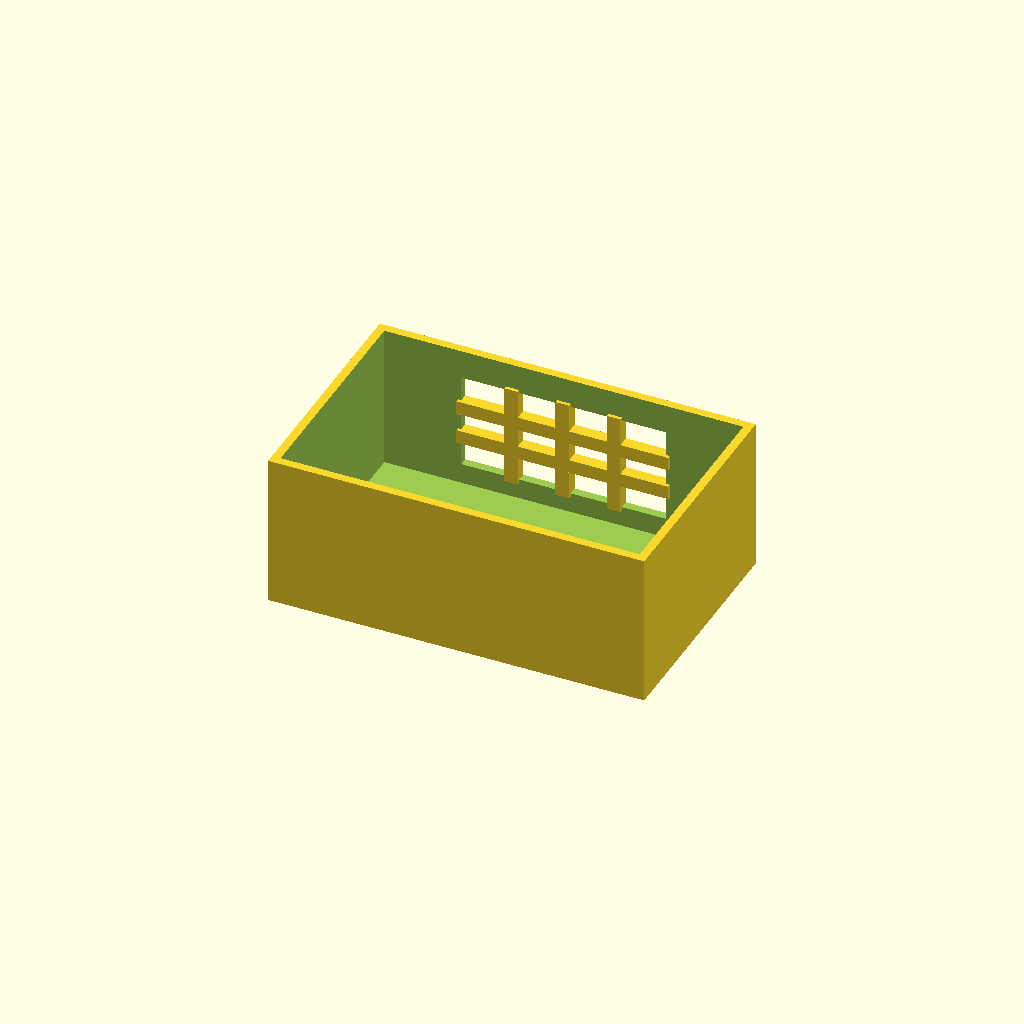
Cell 1: the model at its default parameters.
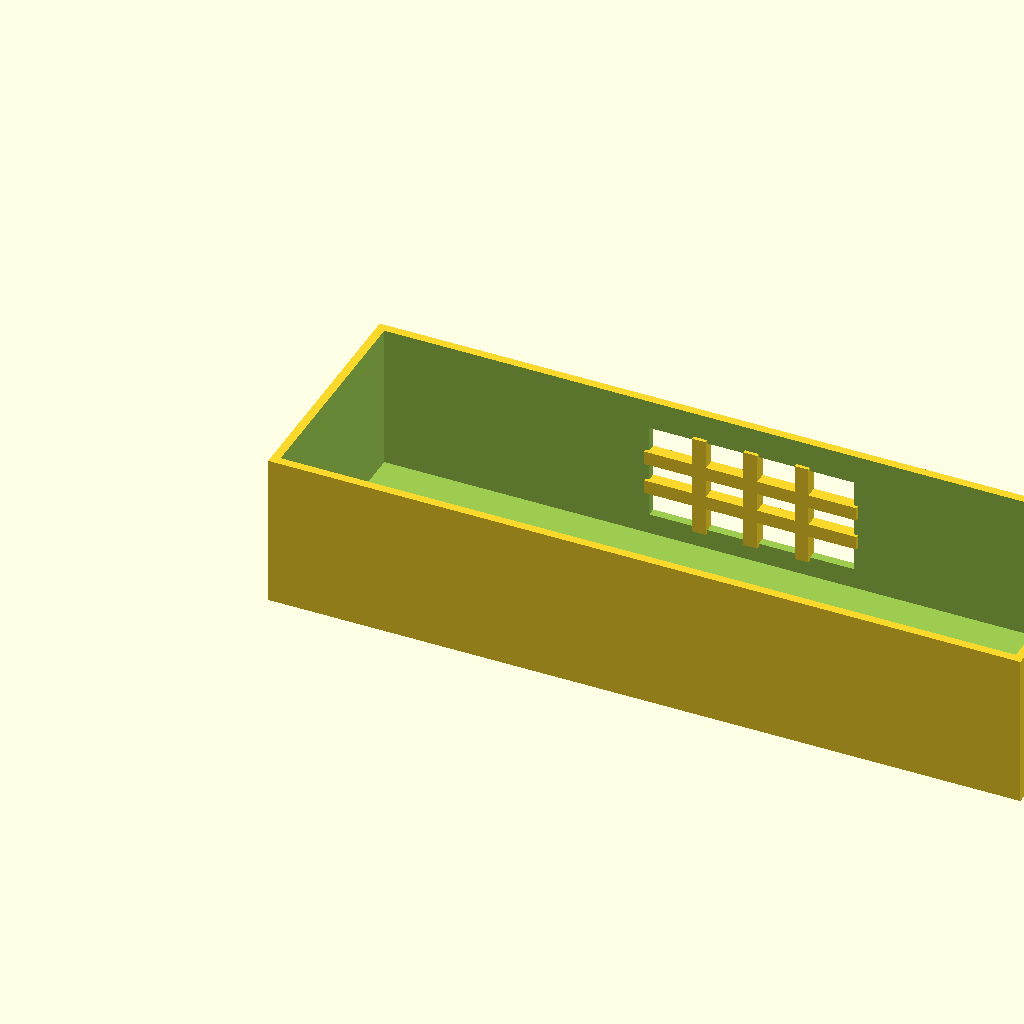
Cell 2 — box_l set to 220, the other parameters unchanged.
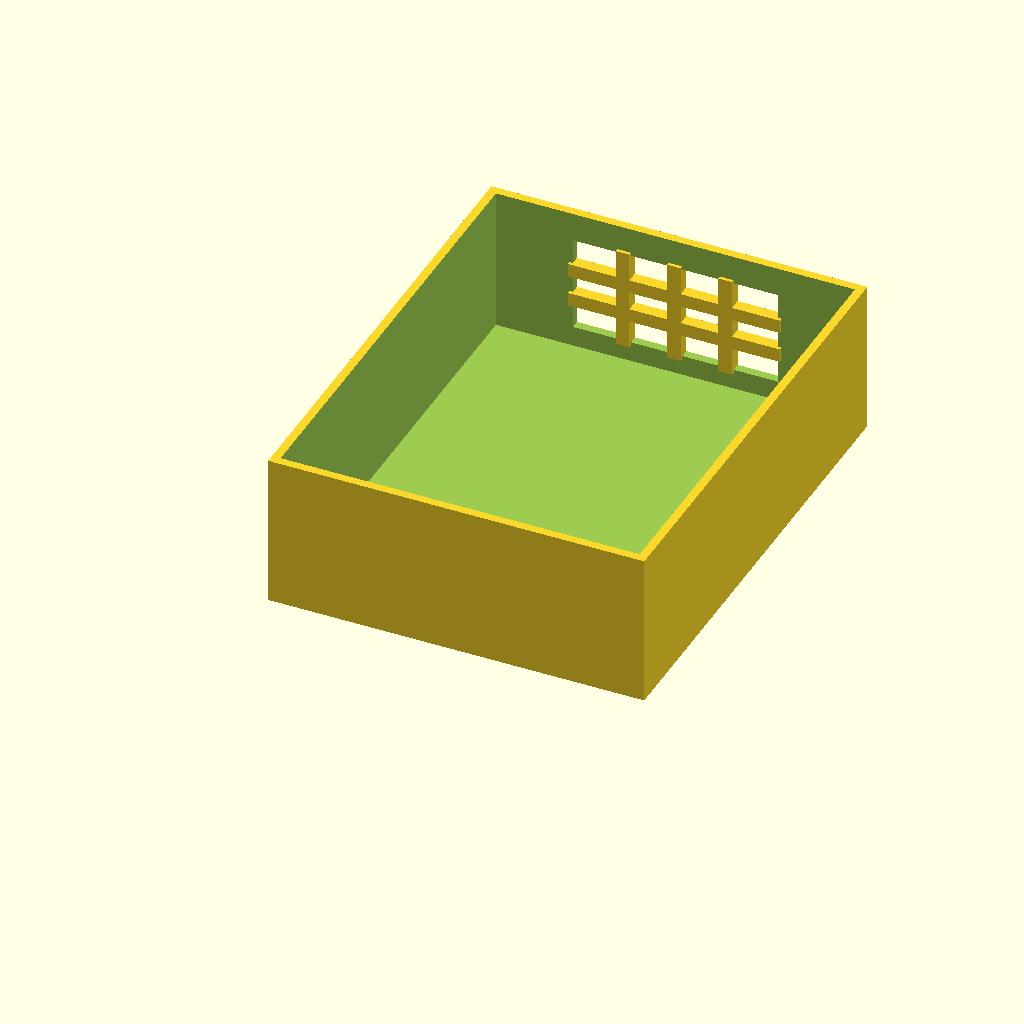
Cell 3: box_w = 140 (everything else at default).
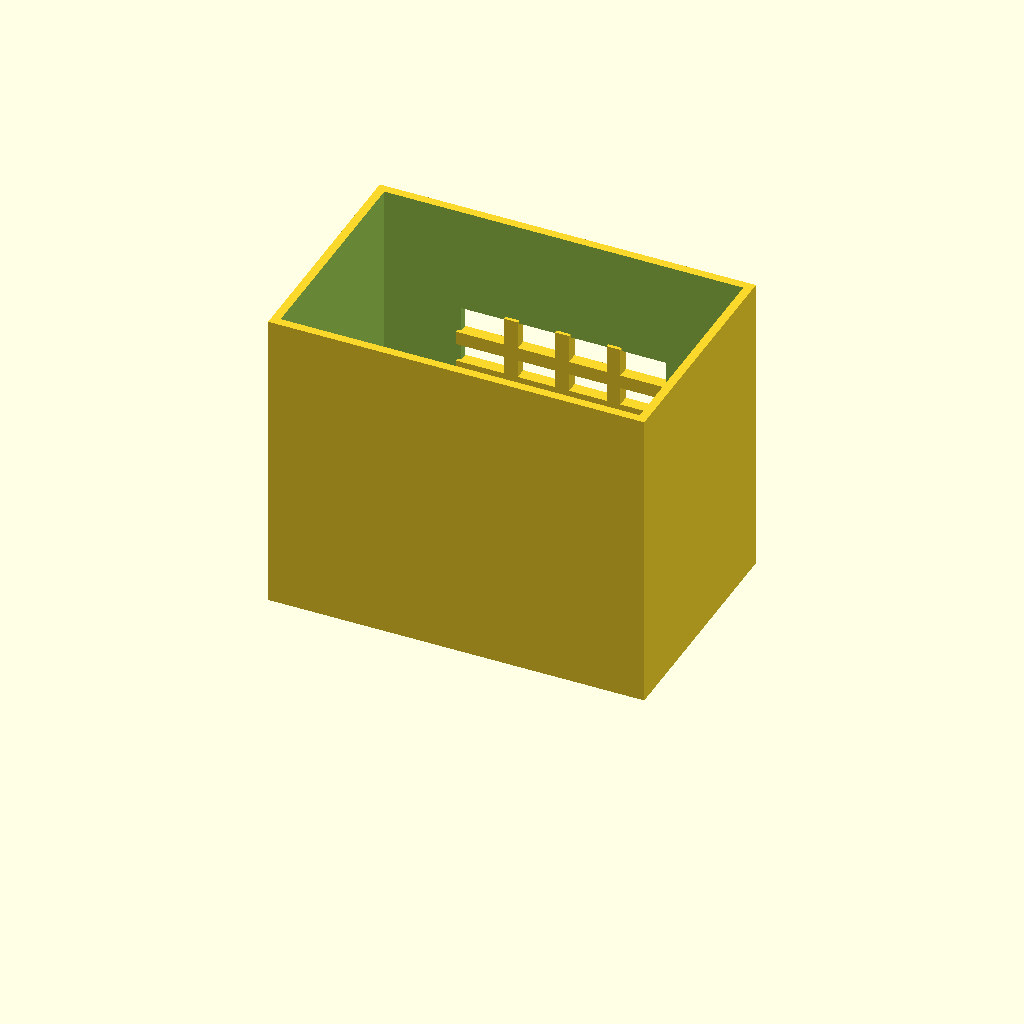
Cell 4: box_h = 90 (everything else at default).
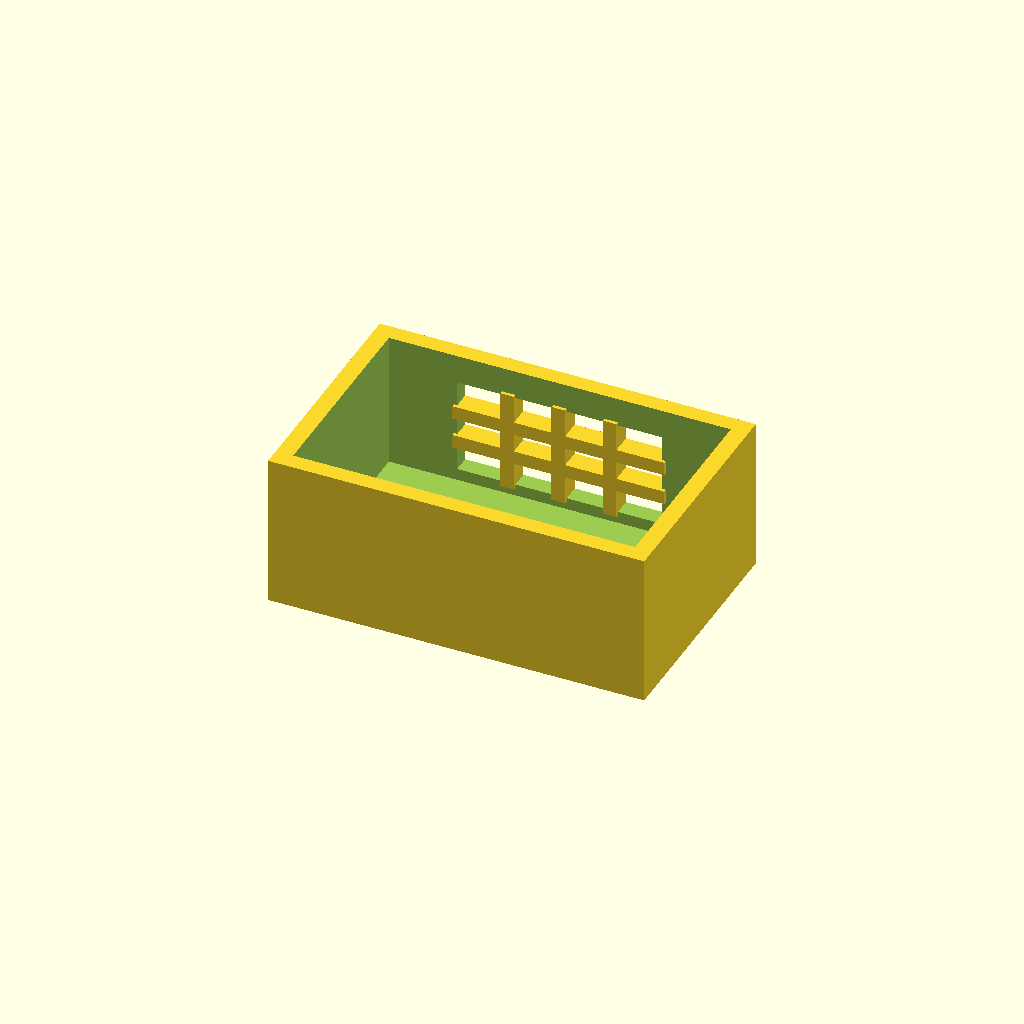
Cell 5: the same model with wall_t = 5.
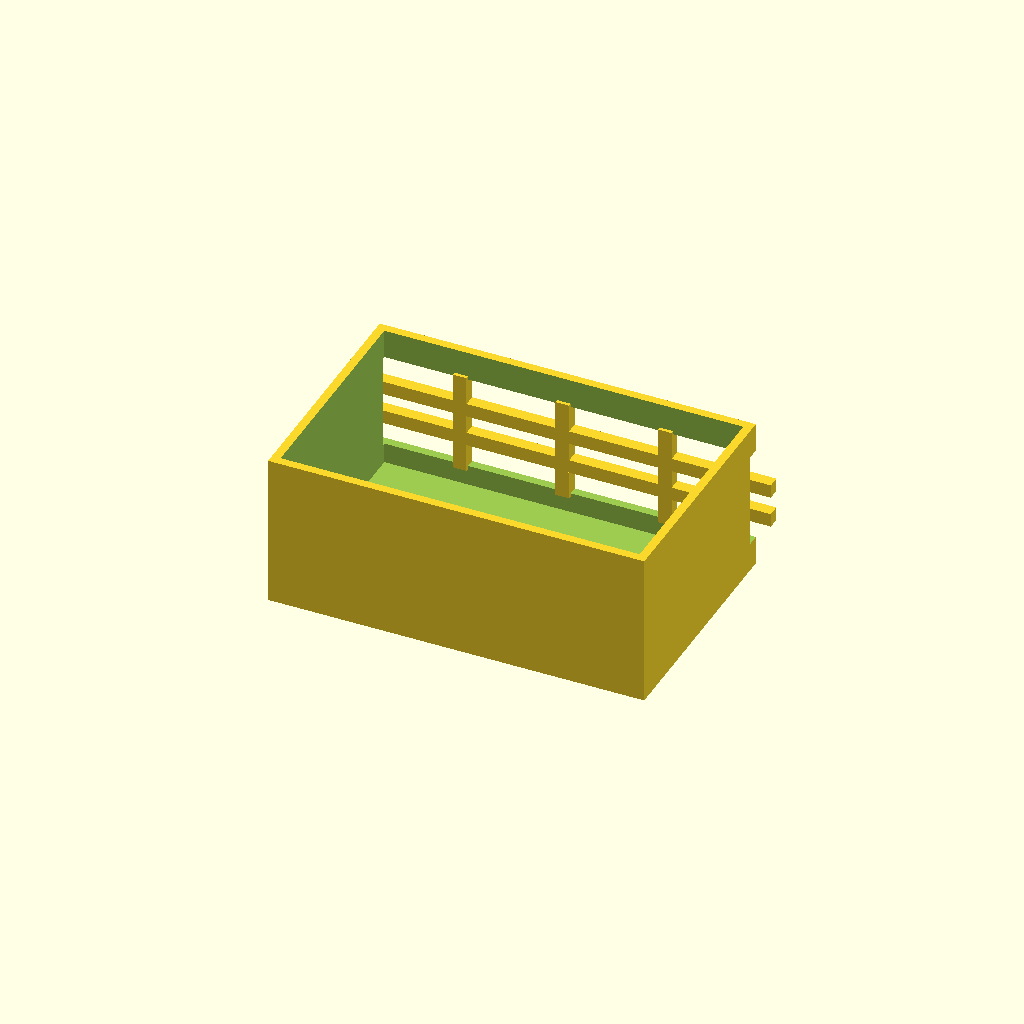
Cell 6 — win_l set to 120, the other parameters unchanged.
One fixed orthographic camera (rotation 55°, 0°, 25°; colour scheme Cornfield) for every cell.
OpenSCAD source file optional_data/data/solid2/ventbox/part_0017.scad:
$fn = 32;

// ----------------------------------------------------------------------
// Vent box: crossgrid enclosure
// ----------------------------------------------------------------------

// --- parameters (mm) ---
box_l = 110;              // box length, X
box_w = 70;               // box width, Y
box_h = 45;               // box height, Z
wall_t = 2.5;             // shell wall thickness
win_l = 60;               // vent window width, X
win_h = 28;               // vent window height, Z
bar_w = 4;                // grid bar width
n_v = 3;                  // vertical bar count
n_h = 2;                  // horizontal bar count

win_z0 = (box_h - win_h) / 2;  // window lower edge Z
v_step = win_l / (n_v + 1);  // vertical bar step
h_step = win_h / (n_h + 1);  // horizontal bar step

difference() {
  union() {
    difference() {
      cube([box_l, box_w, box_h]);
  translate([wall_t, wall_t, wall_t])
    cube([box_l - 2 * wall_t, box_w - 2 * wall_t, box_h]);
  translate([(box_l - win_l) / 2, box_w - wall_t - 1, win_z0])
    cube([win_l, wall_t + 2, win_h]);
    }
    for (i = [1 : n_v])
      translate([(box_l - win_l) / 2 + i * v_step - bar_w / 2,
                 box_w - wall_t - 1, win_z0 - 1])
        cube([bar_w, wall_t + 1, win_h + 2]);
    for (i = [1 : n_h])
      translate([(box_l - win_l) / 2 - 1, box_w - wall_t - 1,
                 win_z0 + i * h_step - bar_w / 2])
        cube([win_l + 2, wall_t + 1, bar_w]);
  }
}
Parameter table extracted from the source (name, type, default, range or options):
box_l: number, default 110
box_w: number, default 70
box_h: number, default 45
wall_t: number, default 2.5
win_l: number, default 60
win_h: number, default 28
bar_w: number, default 4
n_v: number, default 3
n_h: number, default 2
